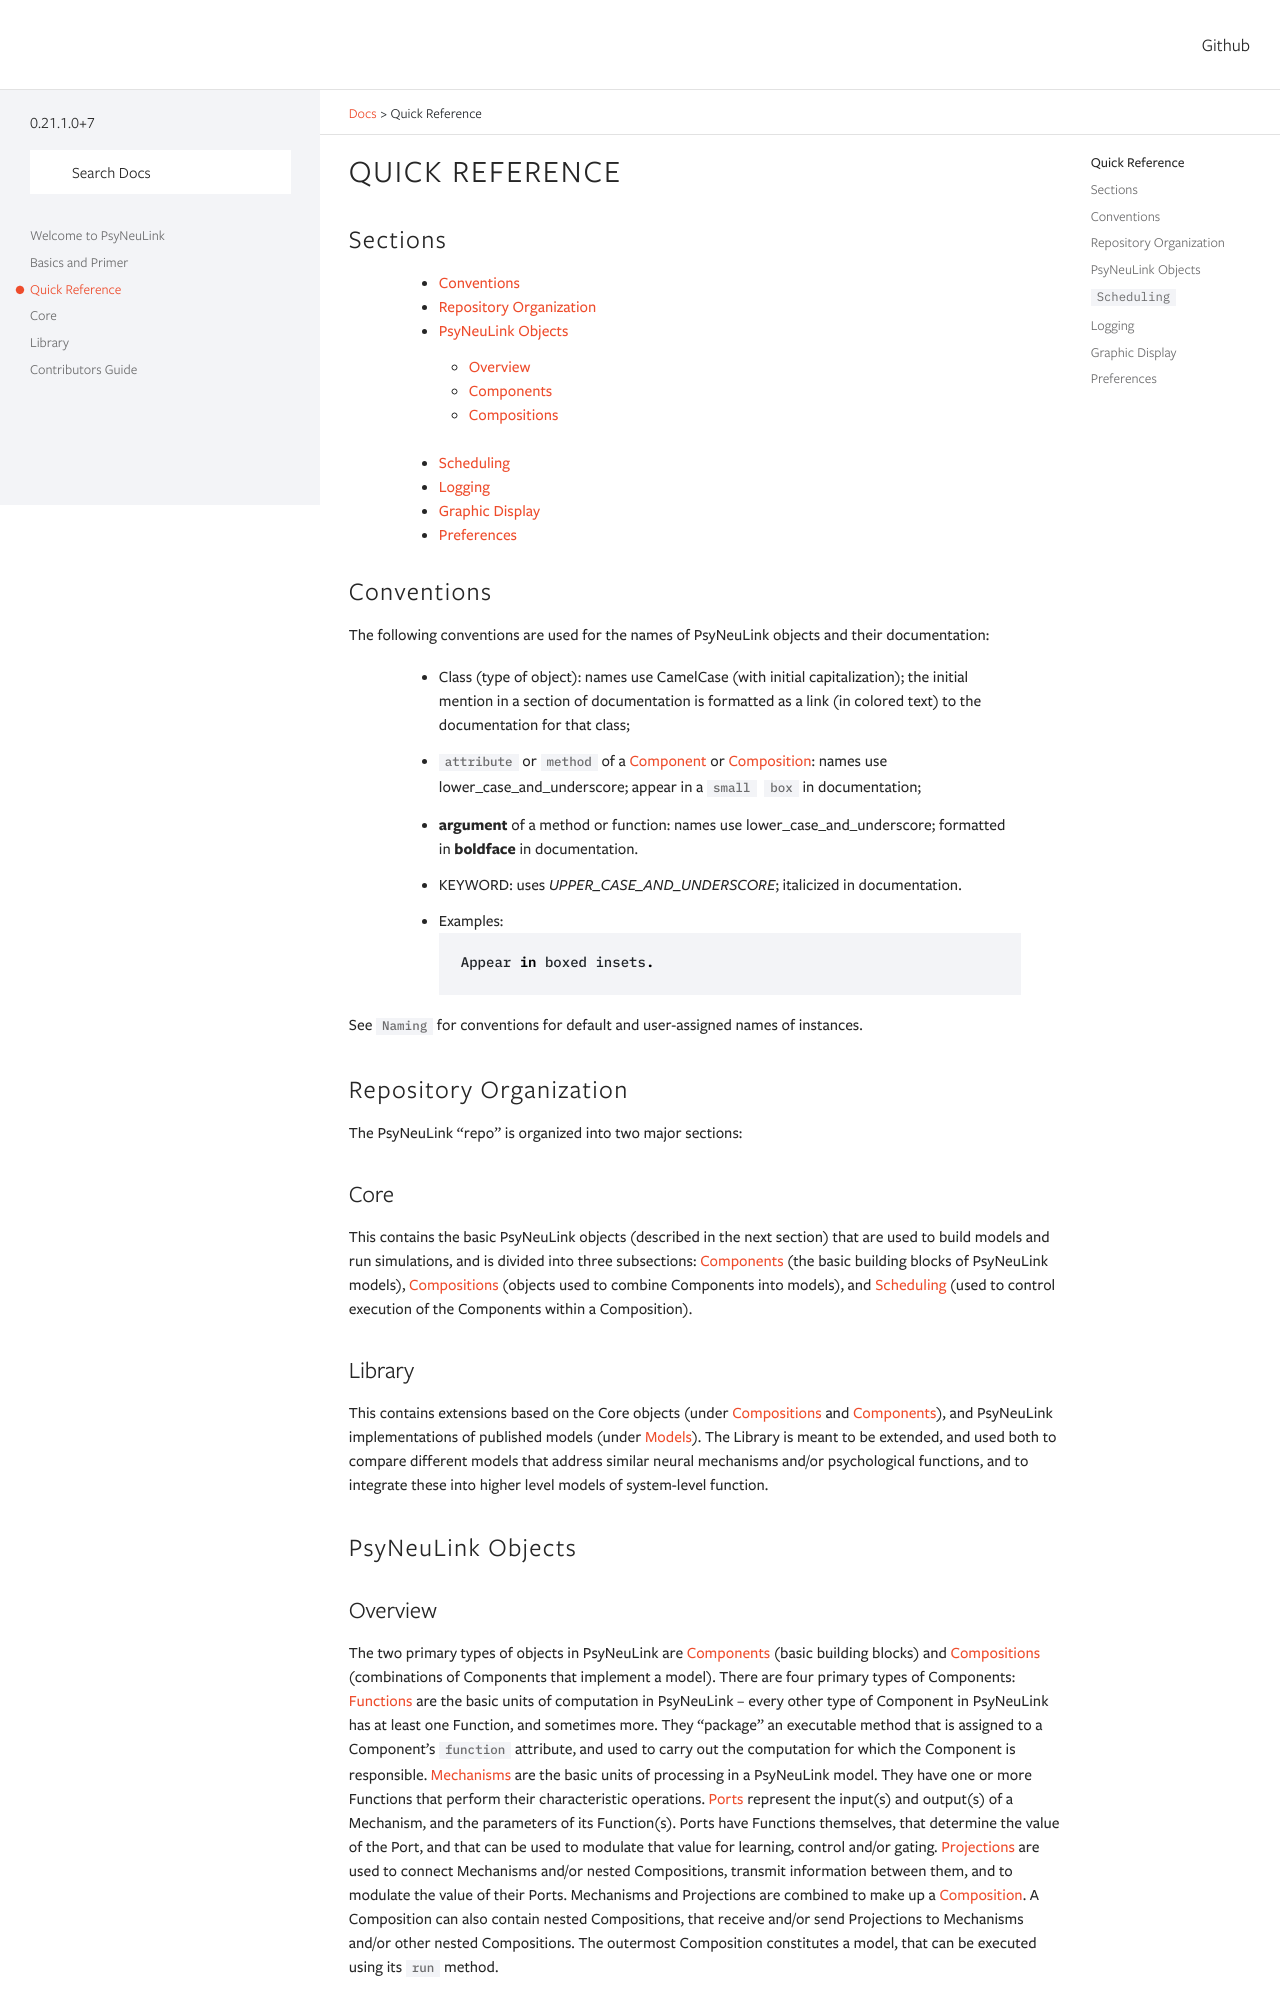

repository: PrincetonUniversity/PsyNeuLink · page: branch/devel/QuickReference.html · generator: sphinx

Quick Reference
===============

Sections
--------
    * `Conventions`
    * `Repository_Organization`
    * `PsyNeuLink_Objects`
        * `Quick_Reference_Overview`
        * `Quick_Reference_Components`
        * `Quick_Reference_Compositions`
    * `Quick_Reference_Scheduling`
    * `Quick_Reference_Logging`
    * `Quick_Reference_Graphic_Displays`
    * `Quick_Reference_Preferences`

.. _Conventions:

Conventions
-----------

The following conventions are used for the names of PsyNeuLink objects and their documentation:

  + Class (type of object): names use CamelCase (with initial capitalization); the initial mention in a section of
    documentation is formatted as a link (in colored text) to the documentation for that class;
  ..
  + `attribute` or `method` of a `Component` or `Composition`:  names use lower_case_and_underscore; appear in a
    `small box` in documentation;
  ..
  + **argument** of a method or function:  names use lower_case_and_underscore; formatted in **boldface** in
    documentation.
  ..
  + KEYWORD: uses *UPPER_CASE_AND_UNDERSCORE*;  italicized in documentation.
  ..
  + Examples::

          Appear in boxed insets.

See `Naming` for conventions for default and user-assigned names of instances.

.. _Repository_Organization:

Repository Organization
-----------------------

The PsyNeuLink "repo" is organized into two major sections:

`Core`
~~~~~~

This contains the basic PsyNeuLink objects (described in the next section) that are used to build models and run
simulations, and is divided into three subsections:  `Components <Quick_Reference_Components>` (the basic building
blocks of PsyNeuLink models), `Compositions <Quick_Reference_Compositions>` (objects used to combine Components into
models), and `Scheduling <Quick_Reference_Scheduling>` (used to control execution of the Components within a
Composition).

`Library`
~~~~~~~~~

This contains extensions based on the Core objects (under `Compositions` and `Components`), and
PsyNeuLink implementations of published models (under `Models`).  The Library is meant to be extended, and used both
to compare different models that address similar neural mechanisms and/or psychological functions, and to integrate
these into higher level models of system-level function.

.. _PsyNeuLink_Objects:

PsyNeuLink Objects
------------------

.. _Quick_Reference_Overview:

Overview
~~~~~~~~

The two primary types of objects in PsyNeuLink are `Components <Component>` (basic building blocks) and `Compositions
<Composition>` (combinations of Components that implement a model).  There are four primary types of Components:
`Functions <Function>` are the basic units of computation in PsyNeuLink -- every other type of Component in PsyNeuLink
has at least one Function, and sometimes more.  They "package" an executable method that is assigned to a Component's
`function <Component.function>` attribute, and used to carry out the computation for which the Component is
responsible.
`Mechanisms <Mechanism>` are the basic units of processing in a PsyNeuLink model. They have one or more Functions that
perform their characteristic operations.
`Ports <Port>` represent the input(s) and output(s) of a Mechanism, and the parameters of its Function(s).  Ports
have Functions themselves, that determine the value of the Port, and that can be used to modulate that value for
learning, control and/or gating.
`Projections <Projection>` are used to connect Mechanisms and/or nested Compositions, transmit information between them,
and to modulate the value of their Ports.
Mechanisms and Projections are combined to make up a `Composition`.  A Composition can also contain nested
Compositions, that receive and/or send Projections to Mechanisms and/or other nested Compositions. The outermost
Composition constitutes a model, that can be executed using its `run <Composition.run>` method.

The sections that follow provide a description of the Component types, Composition, and other basic objects in
PsyNeuLink.

.. _Quick_Reference_Components:
